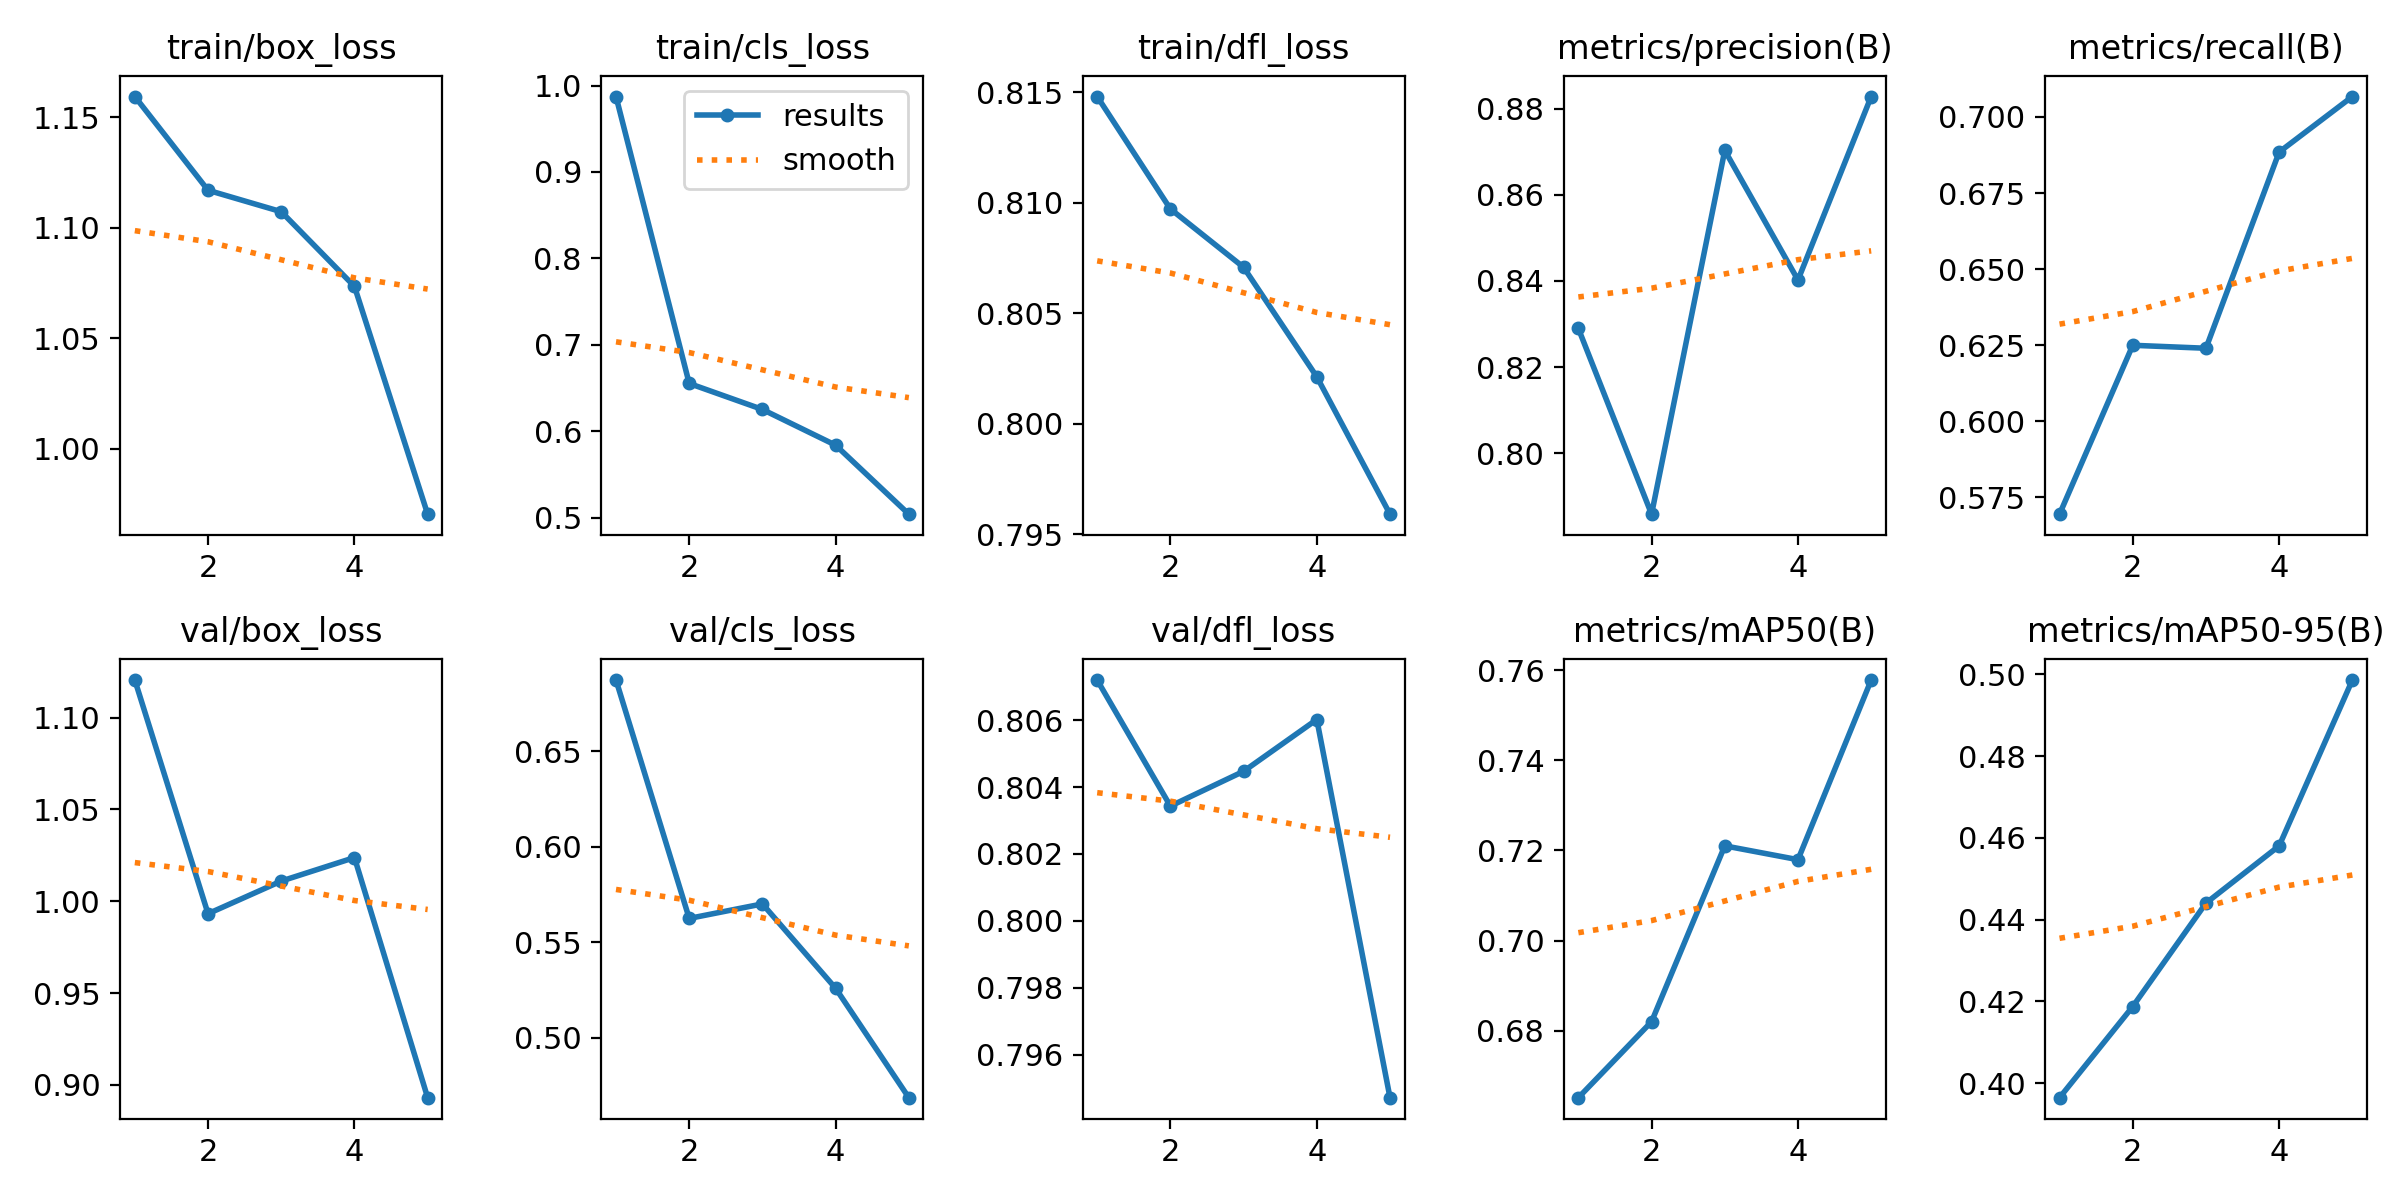

The table this chart was drawn from, first rows:
epoch, train/box_loss, train/cls_loss, train/dfl_loss, metrics/precision(B), metrics/recall(B), metrics/mAP50(B), metrics/mAP50-95(B), val/box_loss, val/cls_loss, val/dfl_loss, lr/pg0, lr/pg1, lr/pg2
1, 1.159, 0.9873, 0.8148, 0.829, 0.5694, 0.6651, 0.3965, 1.121, 0.6874, 0.8072, 0.0004139, 0.0004139, 0.0004139
2, 1.117, 0.6552, 0.8097, 0.7859, 0.625, 0.682, 0.4188, 0.9932, 0.5625, 0.8034, 0.0006662, 0.0006662, 0.0006662
3, 1.107, 0.6251, 0.8071, 0.8703, 0.624, 0.721, 0.4441, 1.011, 0.5701, 0.8045, 0.0007534, 0.0007534, 0.0007534
4, 1.073, 0.5838, 0.8021, 0.8402, 0.6885, 0.718, 0.4581, 1.024, 0.5258, 0.806, 0.0005075, 0.0005075, 0.0005075
5, 0.9704, 0.5039, 0.7959, 0.8828, 0.7067, 0.7579, 0.4986, 0.893, 0.4685, 0.7947, 0.00026, 0.00026, 0.00026
